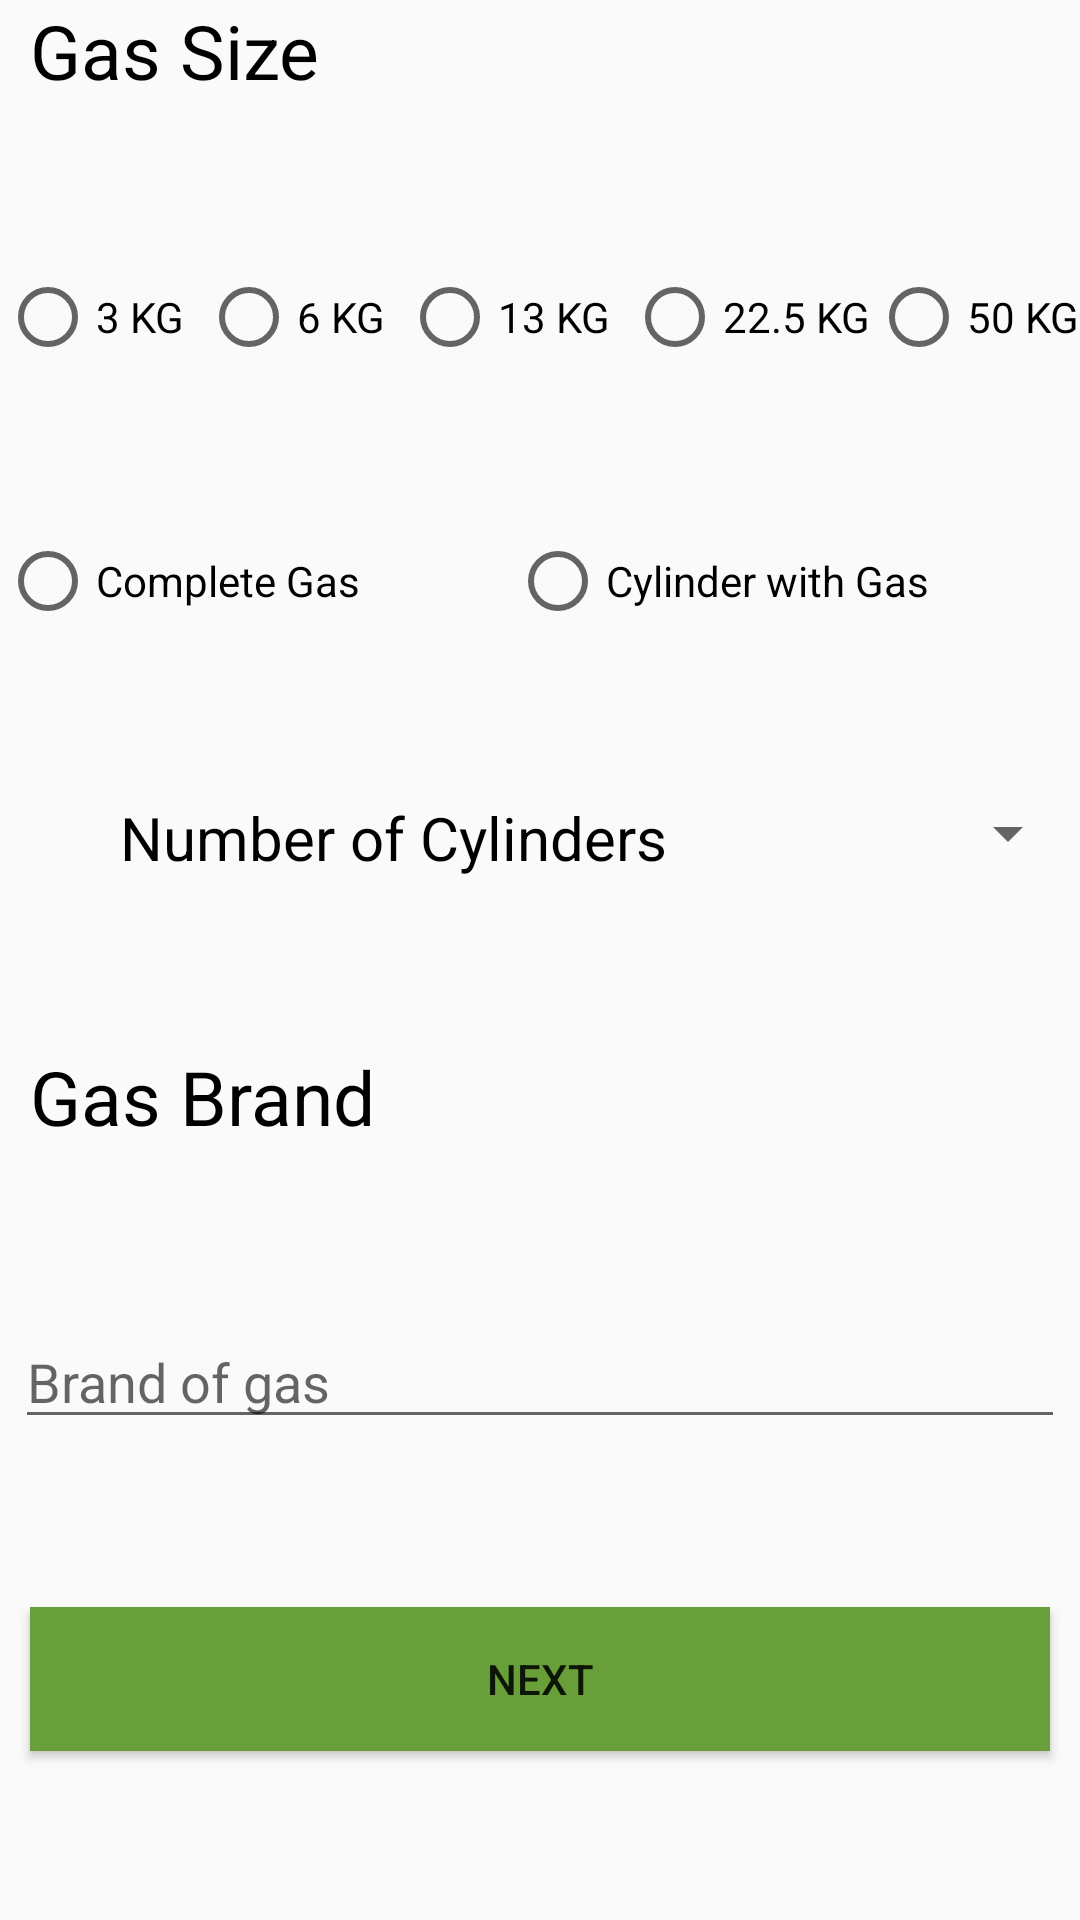

Here is an Android app screen rendered from its layout file. Give the layout XML and the strings, colors and styles it references.
<!-- AndroidManifest.xml: application theme AppTheme -->
<!-- res/layout/activity_order_details.xml -->
<?xml version="1.0" encoding="utf-8"?>
<ScrollView
    android:layout_height="fill_parent"
    android:layout_width="match_parent"
    android:fillViewport="true"
    android:isScrollContainer="false"
    android:fitsSystemWindows="true"
    xmlns:android="http://schemas.android.com/apk/res/android" >

<LinearLayout
    xmlns:android="http://schemas.android.com/apk/res/android"
    xmlns:tools="http://schemas.android.com/tools"
    android:layout_width="match_parent"
    android:layout_height="match_parent"
    tools:context=".DashBoard.OrderDetails"
    android:weightSum="7"
    android:orientation="vertical">

<LinearLayout
    android:layout_width="match_parent"
    android:layout_height="wrap_content"
    android:layout_weight="1">

    <TextView
        android:layout_width="match_parent"
        android:layout_height="wrap_content"
        android:layout_weight="1"
        android:textSize="25sp"
        android:text="Gas Size"
        android:layout_marginLeft="10dp"
        android:textColor="@color/black"/>

</LinearLayout>


    <LinearLayout
        android:layout_width="match_parent"
        android:layout_height="wrap_content"
        android:layout_weight="1"
        android:orientation="horizontal">

        <RadioGroup
            android:layout_width="match_parent"
            android:layout_height="match_parent"
            android:orientation="horizontal"
            android:weightSum="3">

            <RadioButton
                android:id="@+id/gas3kg"
                android:layout_width="wrap_content"
                android:layout_height="wrap_content"
                android:layout_weight="1"
                android:text="3 KG"
                android:onClick="gasSize"/>

            <RadioButton
                android:id="@+id/gas6kg"
                android:layout_width="wrap_content"
                android:layout_height="wrap_content"
                android:layout_weight="1"
                android:text="6 KG"
                android:onClick="gasSize"/>

            <RadioButton
                android:id="@+id/gas13kg"
                android:layout_width="wrap_content"
                android:layout_height="wrap_content"
                android:layout_weight="1"
                android:text="13 KG"
                android:onClick="gasSize"/>

            <RadioButton
                android:id="@+id/gas225kg"
                android:layout_width="wrap_content"
                android:layout_height="wrap_content"
                android:layout_weight="1"
                android:text="22.5 KG"
                android:onClick="gasSize"/>

            <RadioButton
                android:id="@+id/gas50kg"
                android:layout_width="wrap_content"
                android:layout_height="wrap_content"
                android:layout_weight="1"
                android:text="50 KG"
                android:onClick="gasSize"/>


        </RadioGroup>




    </LinearLayout>

    <LinearLayout
        android:layout_width="match_parent"
        android:layout_height="wrap_content"
        android:layout_weight="1">

        <RadioGroup
            android:layout_width="match_parent"
            android:layout_height="match_parent"
            android:orientation="horizontal"
            android:weightSum="2">

        <RadioButton
            android:id="@+id/completeGas"
            android:layout_width="wrap_content"
            android:layout_height="wrap_content"
            android:layout_weight="1"
            android:text="Complete Gas"
            android:onClick="gasType"/>

        <RadioButton
            android:id="@+id/cylinderOnly"
            android:layout_width="wrap_content"
            android:layout_height="wrap_content"
            android:layout_weight="1"
            android:text="Cylinder with Gas"
            android:onClick="gasType"/>

        </RadioGroup>


    </LinearLayout>

    <LinearLayout
        android:layout_width="match_parent"
        android:layout_height="wrap_content"
        android:layout_weight="1"
        android:weightSum="2"
        android:orientation="horizontal">

        <TextView
            android:id="@+id/numberOfCylinders"
            android:layout_width="wrap_content"
            android:layout_height="wrap_content"
            android:layout_weight="1"
            android:text="Number of Cylinders"
            android:layout_marginLeft="10dp"
            android:textColor="@color/black"
            android:textAlignment="center"
            android:textSize="20sp"/>

        <Spinner
            android:id="@+id/spinner"
            android:layout_width="wrap_content"
            android:layout_height="wrap_content"
            android:layout_weight="1"
            android:prompt="@string/spinner_hint"
            />

    </LinearLayout>

    <LinearLayout
        android:layout_width="match_parent"
        android:layout_height="wrap_content"
        android:layout_weight="1">

        <TextView
            android:layout_width="match_parent"
            android:layout_height="wrap_content"
            android:layout_weight="1"
            android:textSize="25sp"
            android:text="Gas Brand"
            android:layout_marginLeft="10dp"
            android:textColor="@color/black"/>

    </LinearLayout>

    <LinearLayout
        android:layout_width="match_parent"
        android:layout_height="wrap_content"
        android:layout_weight="1">

        <EditText
            android:id="@+id/gasBrand"
            android:layout_width="match_parent"
            android:layout_height="wrap_content"
            android:layout_marginLeft="5dp"
            android:layout_marginRight="5dp"
            android:hint="Brand of gas"/>

    </LinearLayout>

    <LinearLayout
        android:layout_width="match_parent"
        android:layout_height="wrap_content"
        android:layout_weight="1">

        <Button
            android:id="@+id/orderNow"
            android:layout_width="match_parent"
            android:layout_height="wrap_content"
            android:layout_marginLeft="10dp"
            android:layout_marginRight="10dp"
            android:text="Next"
            android:background="@color/colorPrimaryDark" />

    </LinearLayout>

</LinearLayout>
</ScrollView>
<!-- resources referenced by this layout -->
<resources>
  <color name="black">#000000</color>
  <color name="colorPrimaryDark">#689F38</color>
  <string name="spinner_hint">Number of cylinders</string>
  <style name="AppTheme" parent="Theme.AppCompat.Light.DarkActionBar">
          
          <item name="colorPrimary">@color/colorPrimary</item>
          <item name="colorPrimaryDark">@color/colorPrimaryDark</item>
          <item name="colorAccent">@color/colorAccent</item>
      </style>
  <color name="colorPrimary">#8BC34A</color>
  <color name="colorAccent">#FFC107</color>
</resources>
